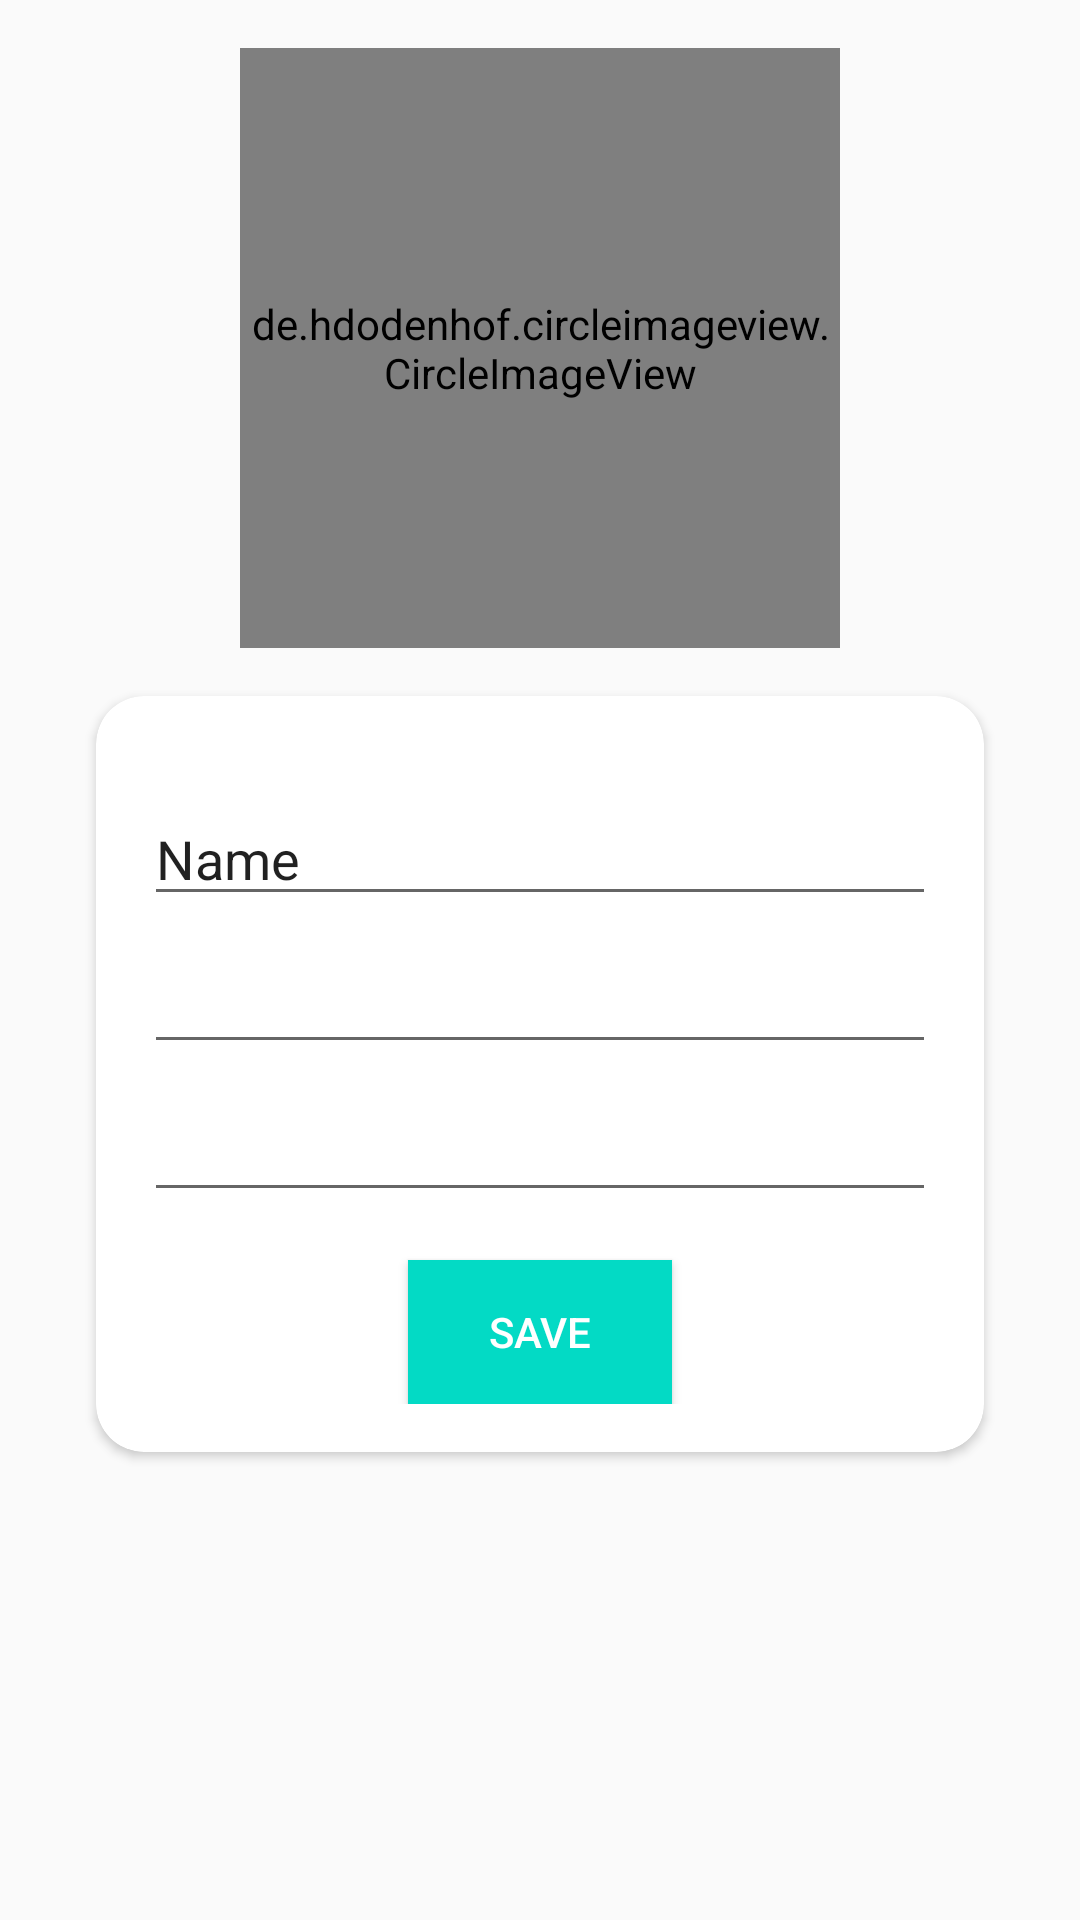

Reconstruct the res/layout file that produces this screen, plus the resources it refers to.
<!-- AndroidManifest.xml: application theme AppTheme -->
<!-- res/layout/fragment_profile.xml -->
<?xml version="1.0" encoding="utf-8"?>
<androidx.constraintlayout.widget.ConstraintLayout xmlns:android="http://schemas.android.com/apk/res/android"
    xmlns:app="http://schemas.android.com/apk/res-auto"
    xmlns:tools="http://schemas.android.com/tools"
    android:layout_width="match_parent"
    android:layout_height="match_parent"
    tools:context=".ProfileFragment">


    <de.hdodenhof.circleimageview.CircleImageView
        android:id="@+id/ivProfile"
        android:layout_width="200dp"
        android:layout_height="200dp"
        android:layout_marginTop="16dp"
        android:src="@drawable/ic_photo"
        android:background="@color/black"
        app:layout_constraintEnd_toEndOf="parent"
        app:layout_constraintStart_toStartOf="parent"
        app:layout_constraintTop_toTopOf="parent" />

    <androidx.cardview.widget.CardView
        android:id="@+id/cvForm"
        android:layout_width="0dp"
        android:layout_height="wrap_content"
        android:layout_marginStart="32dp"
        android:layout_marginTop="16dp"
        android:layout_marginEnd="32dp"
        app:cardCornerRadius="16dp"
        app:layout_constraintEnd_toEndOf="parent"
        app:layout_constraintStart_toStartOf="parent"
        app:layout_constraintTop_toBottomOf="@+id/ivProfile">

        <androidx.constraintlayout.widget.ConstraintLayout
            android:layout_width="match_parent"
            android:layout_height="match_parent"
            android:layout_marginVertical="16dp">

            <EditText
                android:id="@+id/etName"
                android:layout_width="0dp"
                android:layout_height="wrap_content"
                android:layout_marginStart="16dp"
                android:layout_marginTop="16dp"
                android:layout_marginEnd="16dp"
                android:ems="10"
                android:inputType="textPersonName"
                android:text="Name"
                app:layout_constraintEnd_toEndOf="parent"
                app:layout_constraintStart_toStartOf="parent"
                app:layout_constraintTop_toTopOf="parent" />

            <EditText
                android:id="@+id/etEmail"
                android:layout_width="0dp"
                android:layout_height="wrap_content"
                android:layout_marginTop="8dp"
                android:ems="10"
                android:inputType="textEmailAddress"
                app:layout_constraintEnd_toEndOf="@+id/etName"
                app:layout_constraintStart_toStartOf="@+id/etName"
                app:layout_constraintTop_toBottomOf="@+id/etName" />

            <EditText
                android:id="@+id/etPhone"
                android:layout_width="0dp"
                android:layout_height="wrap_content"
                android:layout_marginTop="8dp"
                android:ems="10"
                android:inputType="phone"
                app:layout_constraintEnd_toEndOf="@+id/etEmail"
                app:layout_constraintStart_toStartOf="@+id/etEmail"
                app:layout_constraintTop_toBottomOf="@+id/etEmail" />

            <Button
                android:id="@+id/btnUpdate"
                android:layout_width="wrap_content"
                android:layout_height="wrap_content"
                android:layout_marginTop="16dp"
                android:background="@color/colorAccent"
                android:text="Save"
                android:textColor="#FFFFFF"
                app:layout_constraintEnd_toEndOf="@+id/etPhone"
                app:layout_constraintStart_toStartOf="@+id/etPhone"
                app:layout_constraintTop_toBottomOf="@+id/etPhone" />

        </androidx.constraintlayout.widget.ConstraintLayout>

    </androidx.cardview.widget.CardView>

</androidx.constraintlayout.widget.ConstraintLayout>
<!-- resources referenced by this layout -->
<resources>
  <style name="AppTheme" parent="Theme.AppCompat.Light.NoActionBar">
          <item name="colorPrimary">@color/purple_500</item>
          <item name="colorPrimaryVariant">@color/purple_700</item>
          <item name="colorOnPrimary">@color/white</item>
      </style>
  <!-- not gathered from this repository: default colours our renderer supplied (Android Studio template values) -->
  <color name="purple_500">#FF6200EE</color>
  <color name="purple_700">#FF3700B3</color>
  <color name="black">#FF000000</color>
  <color name="white">#FFFFFFFF</color>
  <color name="colorAccent">#FF03DAC5</color>
</resources>
